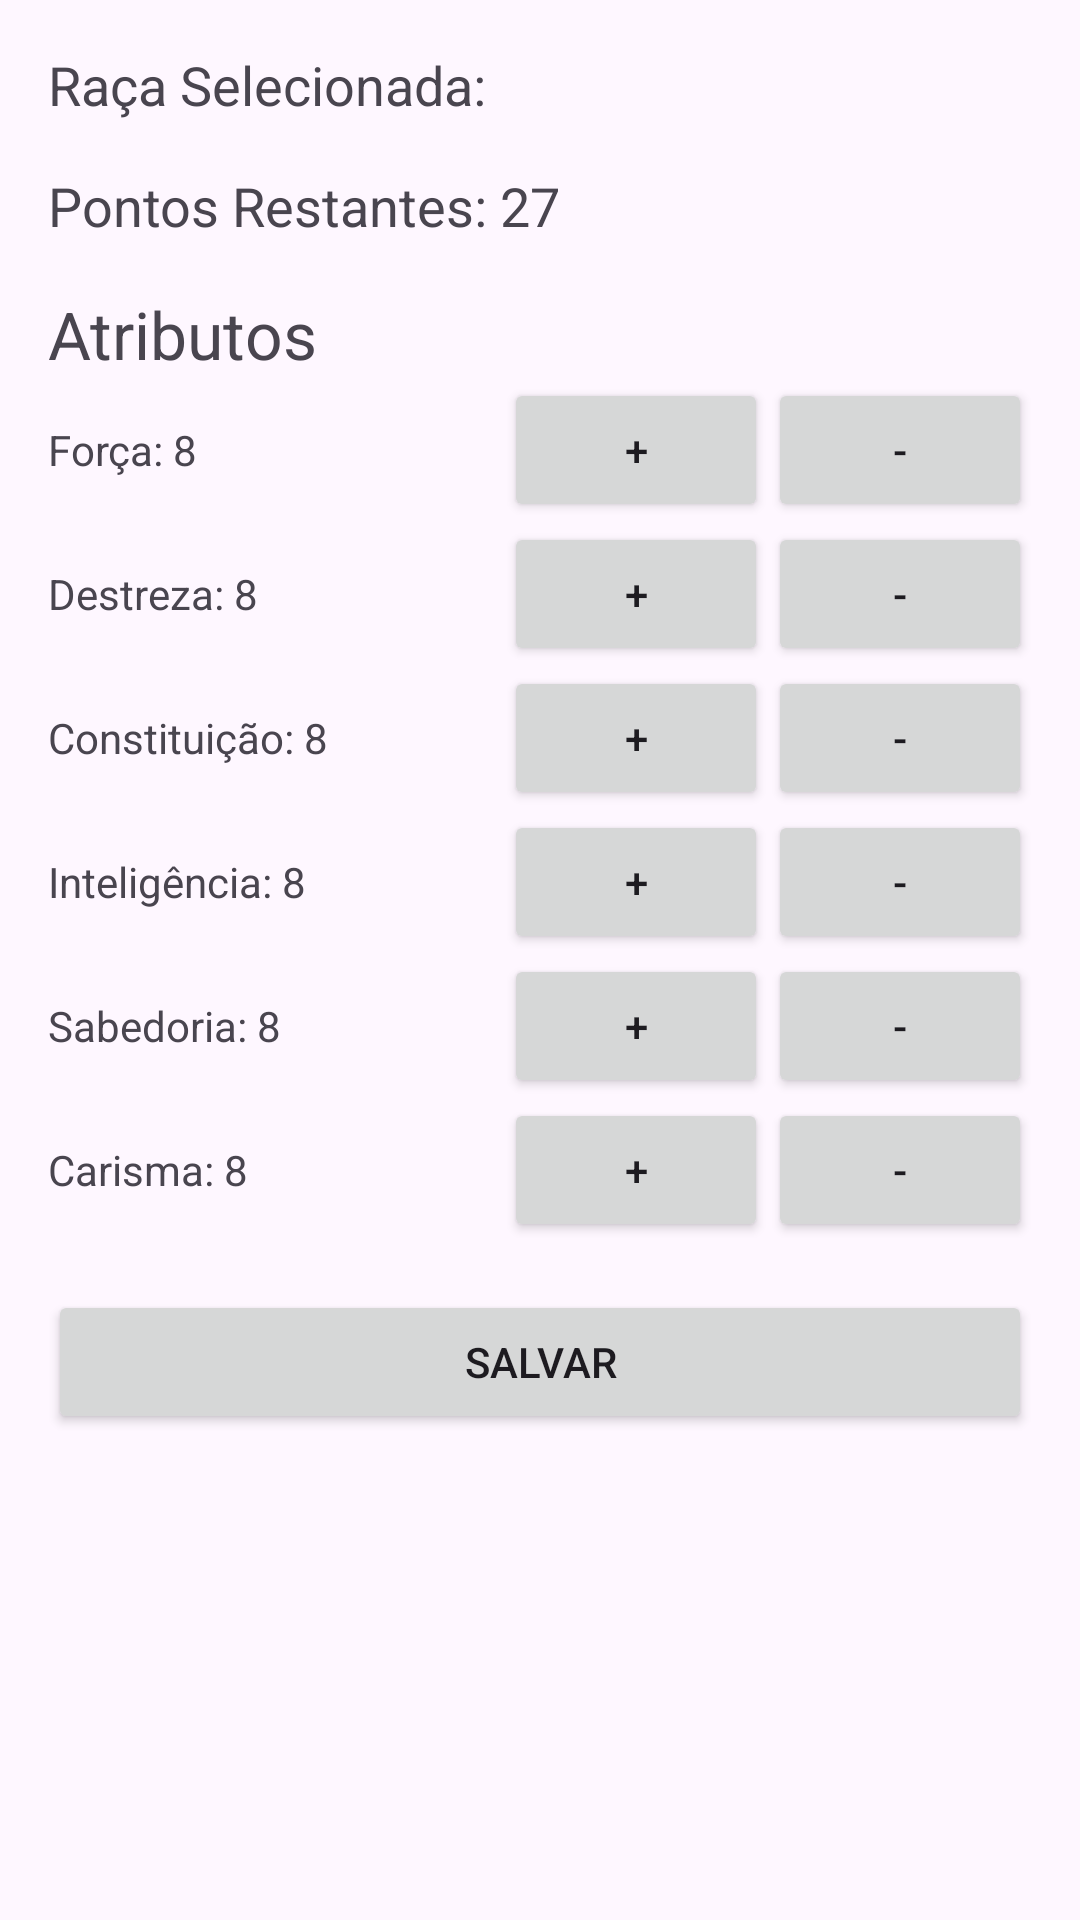

The Android layout XML behind this screen, and the referenced resources:
<!-- AndroidManifest.xml: application theme Theme.DxDProject -->
<!-- res/layout/activity_distribution_points.xml -->
<?xml version="1.0" encoding="utf-8"?>
<LinearLayout
    xmlns:android="http://schemas.android.com/apk/res/android"
    android:layout_width="match_parent"
    android:layout_height="match_parent"
    android:orientation="vertical"
    android:padding="16dp">

    <TextView
        android:id="@+id/tv_raca_selecionada"
        android:layout_width="wrap_content"
        android:layout_height="wrap_content"
        android:text="Raça Selecionada: "
        android:textSize="18sp"/>

    <TextView
        android:id="@+id/tv_pontos_restantes"
        android:layout_width="wrap_content"
        android:layout_height="wrap_content"
        android:text="Pontos Restantes: 27"
        android:textSize="18sp"
        android:layout_marginTop="16dp"/>

    <TextView
        android:text="Atributos"
        android:textSize="22sp"
        android:layout_marginTop="16dp"
        android:layout_height="wrap_content"
        android:layout_width="wrap_content"/>



    <LinearLayout
        android:layout_width="match_parent"
        android:layout_height="wrap_content"
        android:orientation="vertical">

        
        <LinearLayout
            android:layout_width="match_parent"
            android:layout_height="wrap_content"
            android:orientation="horizontal"
            android:gravity="center_vertical">

            <TextView
                android:id="@+id/tv_forca"
                android:layout_width="0dp"
                android:layout_height="wrap_content"
                android:layout_weight="1"
                android:text="Força: 8"/>

            <Button
                android:id="@+id/btn_aumentar_forca"
                android:layout_width="wrap_content"
                android:layout_height="wrap_content"
                android:text="+" />

            <Button
                android:id="@+id/btn_diminuir_forca"
                android:layout_width="wrap_content"
                android:layout_height="wrap_content"
                android:text="-" />
        </LinearLayout>

        
        <LinearLayout
            android:layout_width="match_parent"
            android:layout_height="wrap_content"
            android:orientation="horizontal"
            android:gravity="center_vertical">

            <TextView
                android:id="@+id/tv_destreza"
                android:layout_width="0dp"
                android:layout_height="wrap_content"
                android:layout_weight="1"
                android:text="Destreza: 8"/>

            <Button
                android:id="@+id/btn_aumentar_destreza"
                android:layout_width="wrap_content"
                android:layout_height="wrap_content"
                android:text="+" />

            <Button
                android:id="@+id/btn_diminuir_destreza"
                android:layout_width="wrap_content"
                android:layout_height="wrap_content"
                android:text="-" />
        </LinearLayout>

        
        <LinearLayout
            android:layout_width="match_parent"
            android:layout_height="wrap_content"
            android:orientation="horizontal"
            android:gravity="center_vertical">

            <TextView
                android:id="@+id/tv_constituicao"
                android:layout_width="0dp"
                android:layout_height="wrap_content"
                android:layout_weight="1"
                android:text="Constituição: 8"/>

            <Button
                android:id="@+id/btn_aumentar_constituicao"
                android:layout_width="wrap_content"
                android:layout_height="wrap_content"
                android:text="+" />

            <Button
                android:id="@+id/btn_diminuir_constituicao"
                android:layout_width="wrap_content"
                android:layout_height="wrap_content"
                android:text="-" />
        </LinearLayout>

        
        <LinearLayout
            android:layout_width="match_parent"
            android:layout_height="wrap_content"
            android:orientation="horizontal"
            android:gravity="center_vertical">

            <TextView
                android:id="@+id/tv_inteligencia"
                android:layout_width="0dp"
                android:layout_height="wrap_content"
                android:layout_weight="1"
                android:text="Inteligência: 8"/>

            <Button
                android:id="@+id/btn_aumentar_inteligencia"
                android:layout_width="wrap_content"
                android:layout_height="wrap_content"
                android:text="+" />

            <Button
                android:id="@+id/btn_diminuir_inteligencia"
                android:layout_width="wrap_content"
                android:layout_height="wrap_content"
                android:text="-" />
        </LinearLayout>

        
        <LinearLayout
            android:layout_width="match_parent"
            android:layout_height="wrap_content"
            android:orientation="horizontal"
            android:gravity="center_vertical">

            <TextView
                android:id="@+id/tv_sabedoria"
                android:layout_width="0dp"
                android:layout_height="wrap_content"
                android:layout_weight="1"
                android:text="Sabedoria: 8"/>

            <Button
                android:id="@+id/btn_aumentar_sabedoria"
                android:layout_width="wrap_content"
                android:layout_height="wrap_content"
                android:text="+" />

            <Button
                android:id="@+id/btn_diminuir_sabedoria"
                android:layout_width="wrap_content"
                android:layout_height="wrap_content"
                android:text="-" />
        </LinearLayout>

        
        <LinearLayout
            android:layout_width="match_parent"
            android:layout_height="wrap_content"
            android:orientation="horizontal"
            android:gravity="center_vertical">

            <TextView
                android:id="@+id/tv_carisma"
                android:layout_width="0dp"
                android:layout_height="wrap_content"
                android:layout_weight="1"
                android:text="Carisma: 8"/>

            <Button
                android:id="@+id/btn_aumentar_carisma"
                android:layout_width="wrap_content"
                android:layout_height="wrap_content"
                android:text="+" />

            <Button
                android:id="@+id/btn_diminuir_carisma"
                android:layout_width="wrap_content"
                android:layout_height="wrap_content"
                android:text="-" />
        </LinearLayout>

    </LinearLayout>

    <Button
        android:id="@+id/btn_salvar"
        android:layout_width="match_parent"
        android:layout_height="wrap_content"
        android:text="Salvar"
        android:layout_marginTop="16dp"/>
</LinearLayout>
<!-- resources referenced by this layout -->
<resources>
  <style name="Theme.DxDProject" parent="Base.Theme.DxDProject" />
  <style name="Base.Theme.DxDProject" parent="Theme.Material3.DayNight.NoActionBar">
          
          
      </style>
</resources>
